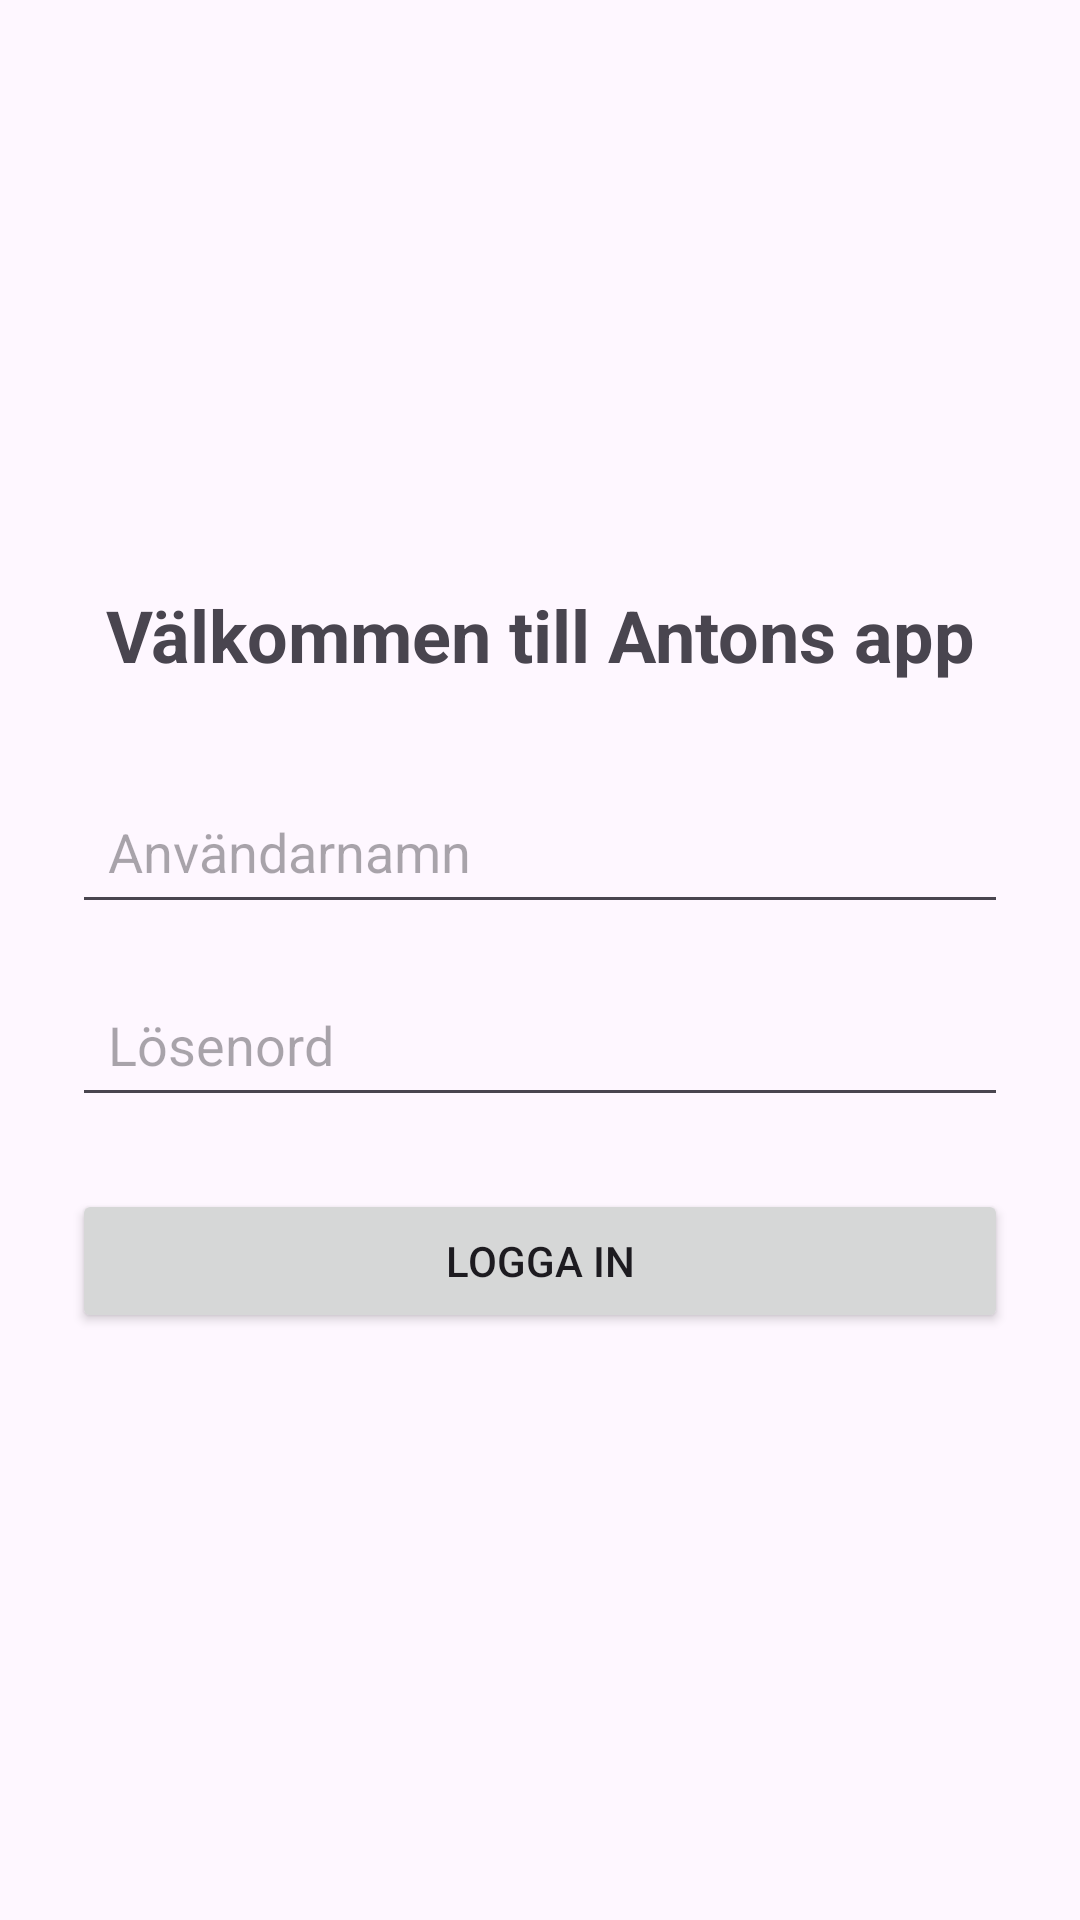

This screen was rendered from an Android layout file. Write that file and the resources it references.
<!-- AndroidManifest.xml: application theme Theme.LifeCycle_Anton_Stansgard -->
<!-- res/layout/activity_login.xml -->
<?xml version="1.0" encoding="utf-8"?>
<androidx.constraintlayout.widget.ConstraintLayout xmlns:android="http://schemas.android.com/apk/res/android"
    xmlns:app="http://schemas.android.com/apk/res-auto"
    xmlns:tools="http://schemas.android.com/tools"
    android:id="@+id/main"
    android:layout_width="match_parent"
    android:layout_height="match_parent"
    tools:context=".LoginActivity">

    <LinearLayout
        android:layout_width="match_parent"
        android:layout_height="match_parent"
        android:orientation="vertical"
        android:padding="24dp"
        android:gravity="center_vertical">


        <TextView
            android:id="@+id/textTitle"
            android:layout_width="match_parent"
            android:layout_height="wrap_content"
            android:text="Välkommen till Antons app"
            android:textSize="24sp"
            android:textStyle="bold"
            android:gravity="center"
            android:layout_marginBottom="32dp"/>


        <EditText
            android:id="@+id/editUsername"
            android:hint="Användarnamn"
            android:layout_width="match_parent"
            android:layout_height="wrap_content"
            android:minHeight="48dp"
            android:padding="12dp"
            android:layout_marginBottom="16dp"/>


        <EditText
            android:id="@+id/editPassword"
            android:hint="Lösenord"
            android:inputType="textPassword"
            android:layout_width="match_parent"
            android:layout_height="wrap_content"
            android:minHeight="48dp"
            android:padding="12dp"
            android:layout_marginBottom="24dp"/>


        <Button
            android:id="@+id/btnLogin"
            android:text="Logga in"
            android:layout_width="match_parent"
            android:layout_height="wrap_content"
            android:minHeight="48dp"
            android:padding="12dp"/>
    </LinearLayout>

</androidx.constraintlayout.widget.ConstraintLayout>
<!-- resources referenced by this layout -->
<resources>
  <style name="Theme.LifeCycle_Anton_Stansgard" parent="Base.Theme.LifeCycle_Anton_Stansgard" />
  <style name="Base.Theme.LifeCycle_Anton_Stansgard" parent="Theme.Material3.DayNight.NoActionBar">
          
          
      </style>
</resources>
